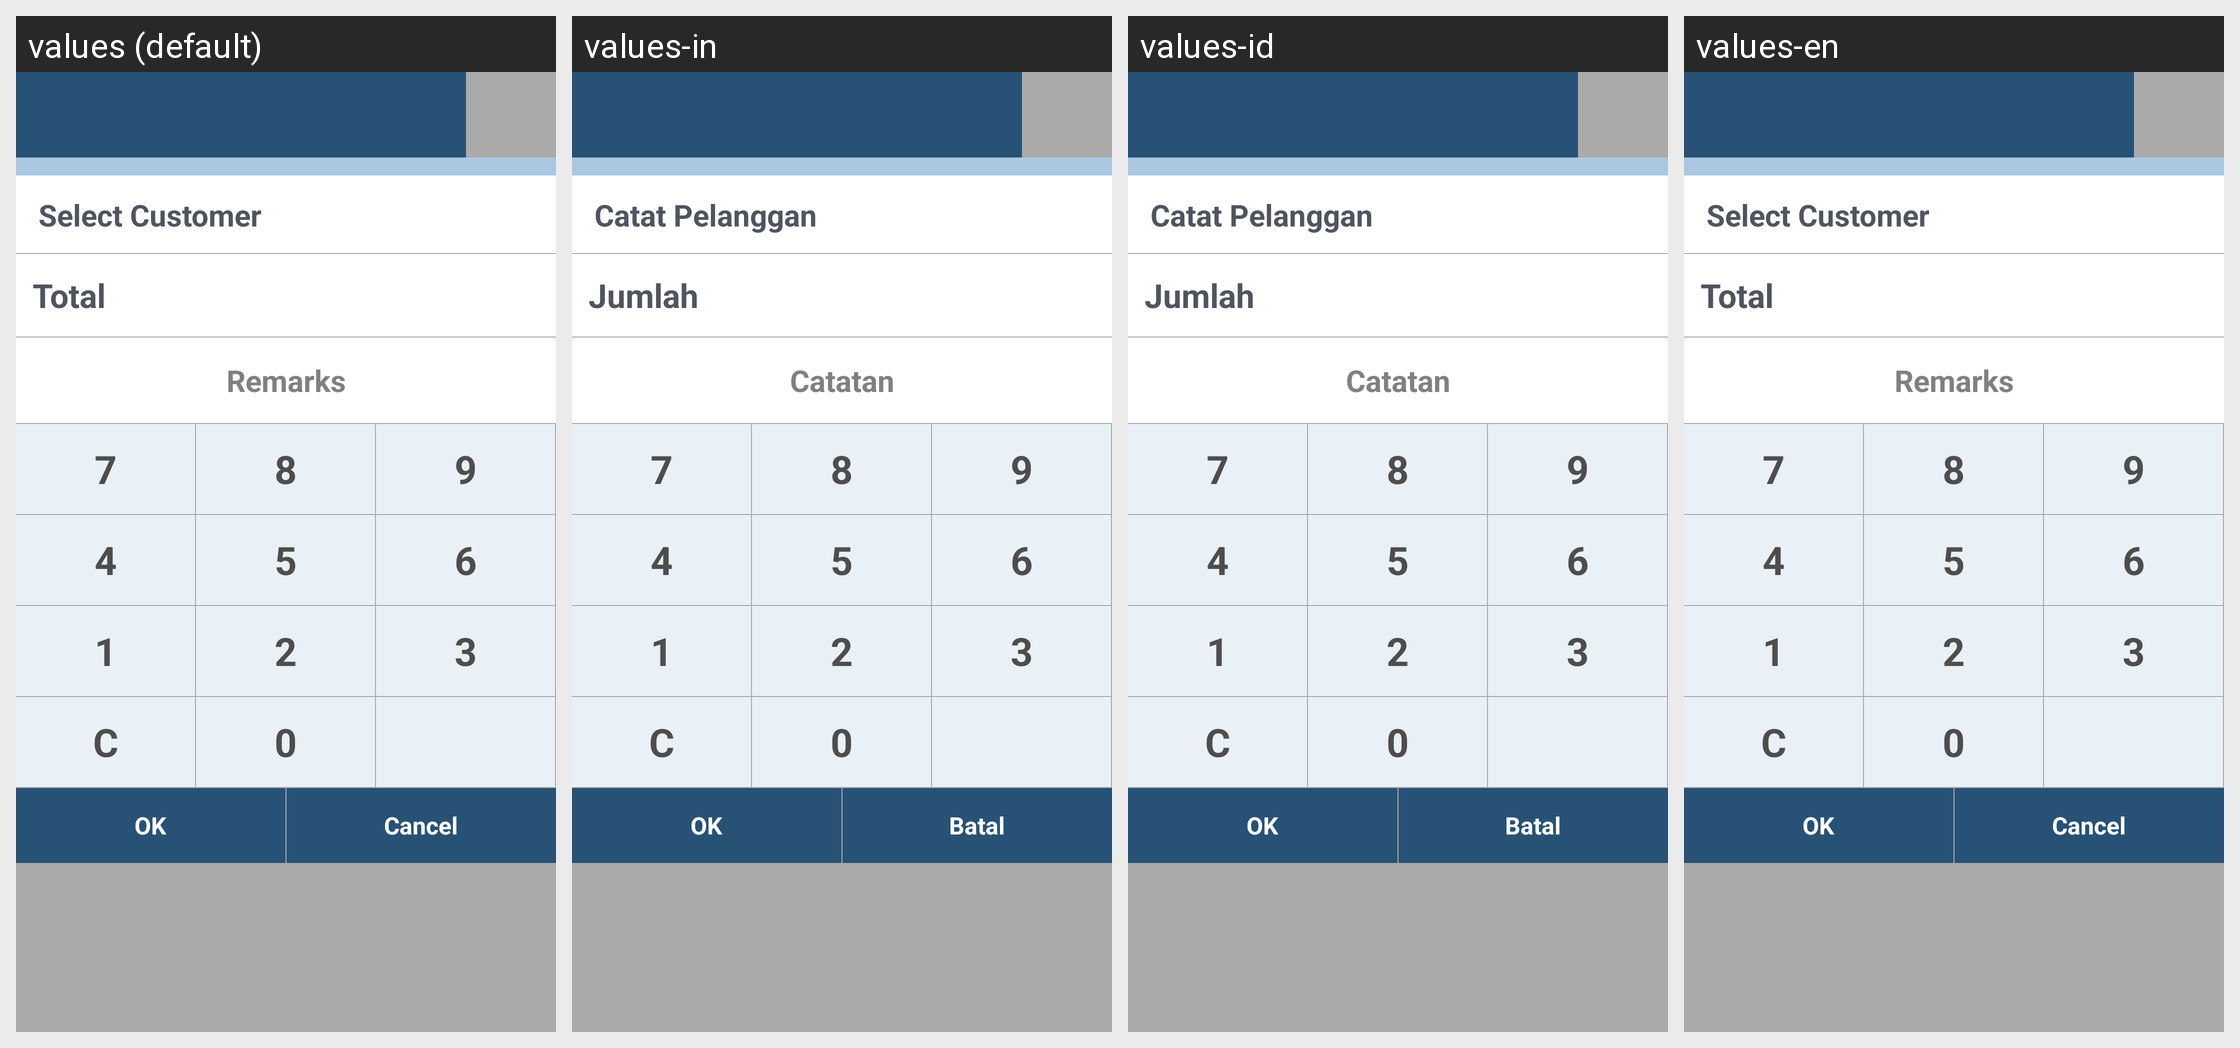

Here is an Android app screen in its default locale and in the app's own translations. Write out the translated-string differences for the strings that appear on this screen.
Android screen res/layout/cashier_product_count_fragment.xml rendered under 4 locales, left to right: values (default), values-in, values-id, values-en. Device: Nexus 5 (rendered at 1080×1920; each locale shown at half size, 540×960, under a caption strip naming it); theme app_theme.
Strings drawn on this screen, with the default value and each locale's value (text and hints the layout hard-codes, and strings that could not be matched under every locale, appear in the picture but are not listed):

track_customer
  values: Select Customer
  values-in: Catat Pelanggan
  values-id: Catat Pelanggan
  values-en: Select Customer

count
  values: Total
  values-in: Jumlah
  values-id: Jumlah
  values-en: Total

remarks
  values: Remarks
  values-in: Catatan
  values-id: Catatan
  values-en: Remarks

number_7
  values: 7
  values-in: 7
  values-id: 7
  values-en: 7

number_8
  values: 8
  values-in: 8
  values-id: 8
  values-en: 8

number_9
  values: 9
  values-in: 9
  values-id: 9
  values-en: 9

number_4
  values: 4
  values-in: 4
  values-id: 4
  values-en: 4

number_5
  values: 5
  values-in: 5
  values-id: 5
  values-en: 5

number_6
  values: 6
  values-in: 6
  values-id: 6
  values-en: 6

number_1
  values: 1
  values-in: 1
  values-id: 1
  values-en: 1

number_2
  values: 2
  values-in: 2
  values-id: 2
  values-en: 2

number_3
  values: 3
  values-in: 3
  values-id: 3
  values-en: 3

number_c
  values: C
  values-in: C
  values-id: C
  values-en: C

number_0
  values: 0
  values-in: 0
  values-id: 0
  values-en: 0

ok
  values: OK
  values-in: OK
  values-id: OK
  values-en: OK

cancel
  values: Cancel
  values-in: Batal
  values-id: Batal
  values-en: Cancel
